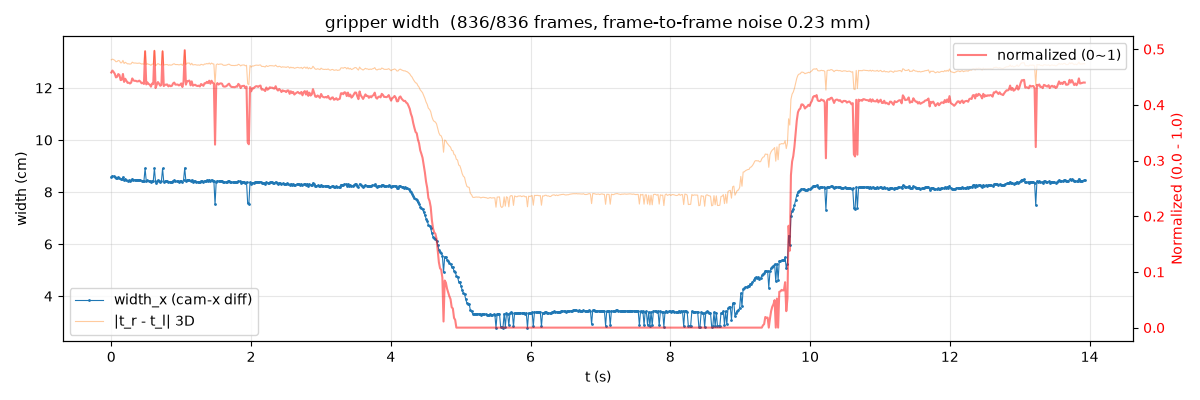

Source data for this figure (header and first rows):
t_s, width_x_m, width_3d_m, width_norm
0.000000000000000000e+00, 8.594365751898980221e-02, 1.307749447516206587e-01, 4.580540961042451897e-01
1.668333333333333474e-02, 8.622733632698154072e-02, 1.310679020655807492e-01, 4.614968000847274321e-01
3.336666666666666947e-02, 8.601210478087334410e-02, 1.308551132174498866e-01, 4.588847667581716361e-01
5.005000000000000421e-02, 8.575025367815070076e-02, 1.305885752744094797e-01, 4.557069621134793858e-01
6.673333333333333894e-02, 8.521567839235183461e-02, 1.300432122971787174e-01, 4.492193979654348635e-01
8.341666666666666674e-02, 8.531151983186796572e-02, 1.301465282115741862e-01, 4.503825222314073451e-01
1.001000000000000084e-01, 8.571749252597363200e-02, 1.305522815469594144e-01, 4.553093753152139822e-01
1.167833333333333362e-01, 8.557475819227919334e-02, 1.304084342157371401e-01, 4.535771625276601160e-01
1.334666666666666779e-01, 8.481843252017506884e-02, 1.296283411920094442e-01, 4.443984529147460005e-01
1.501500000000000057e-01, 8.487288345051133276e-02, 1.296900347071257842e-01, 4.450592651761083873e-01
1.668333333333333335e-01, 8.572795077758366133e-02, 1.305716454843130481e-01, 4.554362958444618803e-01
1.835166666666666613e-01, 8.454799394998685491e-02, 1.293727618668590040e-01, 4.411164314318792856e-01
2.002000000000000168e-01, 8.501731439760462639e-02, 1.298436213651229798e-01, 4.468120679320949917e-01
2.168833333333333446e-01, 8.471112731981381150e-02, 1.295389975052223808e-01, 4.430962053375462339e-01
2.335666666666666724e-01, 8.441003339035207942e-02, 1.292348672940170640e-01, 4.394421527955349460e-01
2.502500000000000280e-01, 8.444205604347126970e-02, 1.292669584636082503e-01, 4.398307772265930837e-01
2.669333333333333558e-01, 8.431535480931312554e-02, 1.291441820963231957e-01, 4.382931408897223768e-01
2.836166666666666836e-01, 8.444524708757200626e-02, 1.292705357583878445e-01, 4.398695034899515188e-01
3.003000000000000114e-01, 8.506538338626390416e-02, 1.298912548370833586e-01, 4.473954294449503100e-01
3.169833333333333392e-01, 8.476772488466854938e-02, 1.296045503788268161e-01, 4.437830689886959612e-01
3.336666666666666670e-01, 8.471123995222051839e-02, 1.295506076637985837e-01, 4.430975722356859103e-01
3.503499999999999948e-01, 8.471306126107158718e-02, 1.295527802175900356e-01, 4.431196754984416120e-01
3.670333333333333226e-01, 8.462761096365900571e-02, 1.294629786830901463e-01, 4.420826573259588055e-01
3.837166666666666504e-01, 8.463195529460840194e-02, 1.294580908362684135e-01, 4.421353797889369108e-01
4.004000000000000337e-01, 8.474436975569654695e-02, 1.295623772438226629e-01, 4.434996329574823482e-01
4.170833333333333615e-01, 8.458711599355978050e-02, 1.294010637938554364e-01, 4.415912135140749872e-01
4.337666666666666893e-01, 8.434905830048800013e-02, 1.291731570270443774e-01, 4.387021638408737934e-01
4.504500000000000171e-01, 8.442715091191538290e-02, 1.292490486754974965e-01, 4.396498897077109613e-01
4.671333333333333449e-01, 8.424375683139576076e-02, 1.290672234172429711e-01, 4.374242333907252256e-01
4.838166666666666726e-01, 8.907027572482703603e-02, 1.343408754558738649e-01, 4.959984918061533521e-01
5.005000000000000560e-01, 8.417729750246796816e-02, 1.289994081803985670e-01, 4.366176881367471729e-01
5.171833333333333282e-01, 8.447599664800176100e-02, 1.292988876683257571e-01, 4.402426777670116476e-01
5.338666666666667115e-01, 8.423922654402660193e-02, 1.290665103162113581e-01, 4.373692541750801022e-01
5.505499999999999838e-01, 8.415821711554516416e-02, 1.289816402333588130e-01, 4.363861300430238455e-01
5.672333333333333671e-01, 8.385098716014671716e-02, 1.286799990722479747e-01, 4.326576111668291036e-01
5.839166666666666394e-01, 8.431621233250197189e-02, 1.291490293662833355e-01, 4.383035477245385003e-01
6.006000000000000227e-01, 8.422877901186248684e-02, 1.290725750830368779e-01, 4.372424637361952415e-01
6.172833333333332950e-01, 8.912548196974973136e-02, 1.344887996363917371e-01, 4.966684705066715111e-01
6.339666666666666783e-01, 8.364078667548419110e-02, 1.284890948316807779e-01, 4.301066344112158824e-01
6.506500000000000616e-01, 8.414001226633627262e-02, 1.289748574110824442e-01, 4.361651974069936100e-01
6.673333333333333339e-01, 8.452810159417317726e-02, 1.293493582702010813e-01, 4.408750193467618761e-01
6.840166666666667172e-01, 8.428334619928273819e-02, 1.291206758634577401e-01, 4.379046868844992391e-01
7.006999999999999895e-01, 8.397898913404841514e-02, 1.287989127950944501e-01, 4.342110331801992129e-01
7.173833333333333728e-01, 8.410619330981716768e-02, 1.289294011454876210e-01, 4.357547731773928068e-01
7.340666666666666451e-01, 8.905089616859751533e-02, 1.343856344016985394e-01, 4.957633030169601440e-01
7.507500000000000284e-01, 8.393943394707881200e-02, 1.287760263825117324e-01, 4.337309945033836489e-01
7.674333333333333007e-01, 8.411064307874990820e-02, 1.289334974667123435e-01, 4.358087752275474069e-01
7.841166666666666840e-01, 8.415734126056473308e-02, 1.289812358548619864e-01, 4.363755007350089143e-01
8.008000000000000673e-01, 8.417139163761877541e-02, 1.289994874204677955e-01, 4.365460150196453504e-01
8.174833333333333396e-01, 8.389041587282891621e-02, 1.287301825691703205e-01, 4.331361149615159944e-01
8.341666666666667229e-01, 8.404116871708228187e-02, 1.288710795716092872e-01, 4.349656397704160238e-01
8.508499999999999952e-01, 8.391844821223279349e-02, 1.287501709455612098e-01, 4.334763132552523213e-01
8.675333333333333785e-01, 8.398079184232681849e-02, 1.288134930342000883e-01, 4.342329107078497508e-01
8.842166666666666508e-01, 8.432540111430952834e-02, 1.291491413186549031e-01, 4.384150620668632037e-01
9.009000000000000341e-01, 8.445697872687596419e-02, 1.292770788375765534e-01, 4.400118777533491010e-01
9.175833333333333064e-01, 8.415020278231186146e-02, 1.289772714325589653e-01, 4.362888687173769320e-01
9.342666666666666897e-01, 8.415484051051164149e-02, 1.289760264391248967e-01, 4.363451518265976103e-01
9.509499999999999620e-01, 8.416175545250470513e-02, 1.289802875599684040e-01, 4.364290710255425143e-01
9.676333333333333453e-01, 8.403200557619977529e-02, 1.288560821385608957e-01, 4.348544366043661791e-01
9.843166666666667286e-01, 8.412630161426498665e-02, 1.289473422101337086e-01, 4.359988059983614939e-01
... 776 more rows
